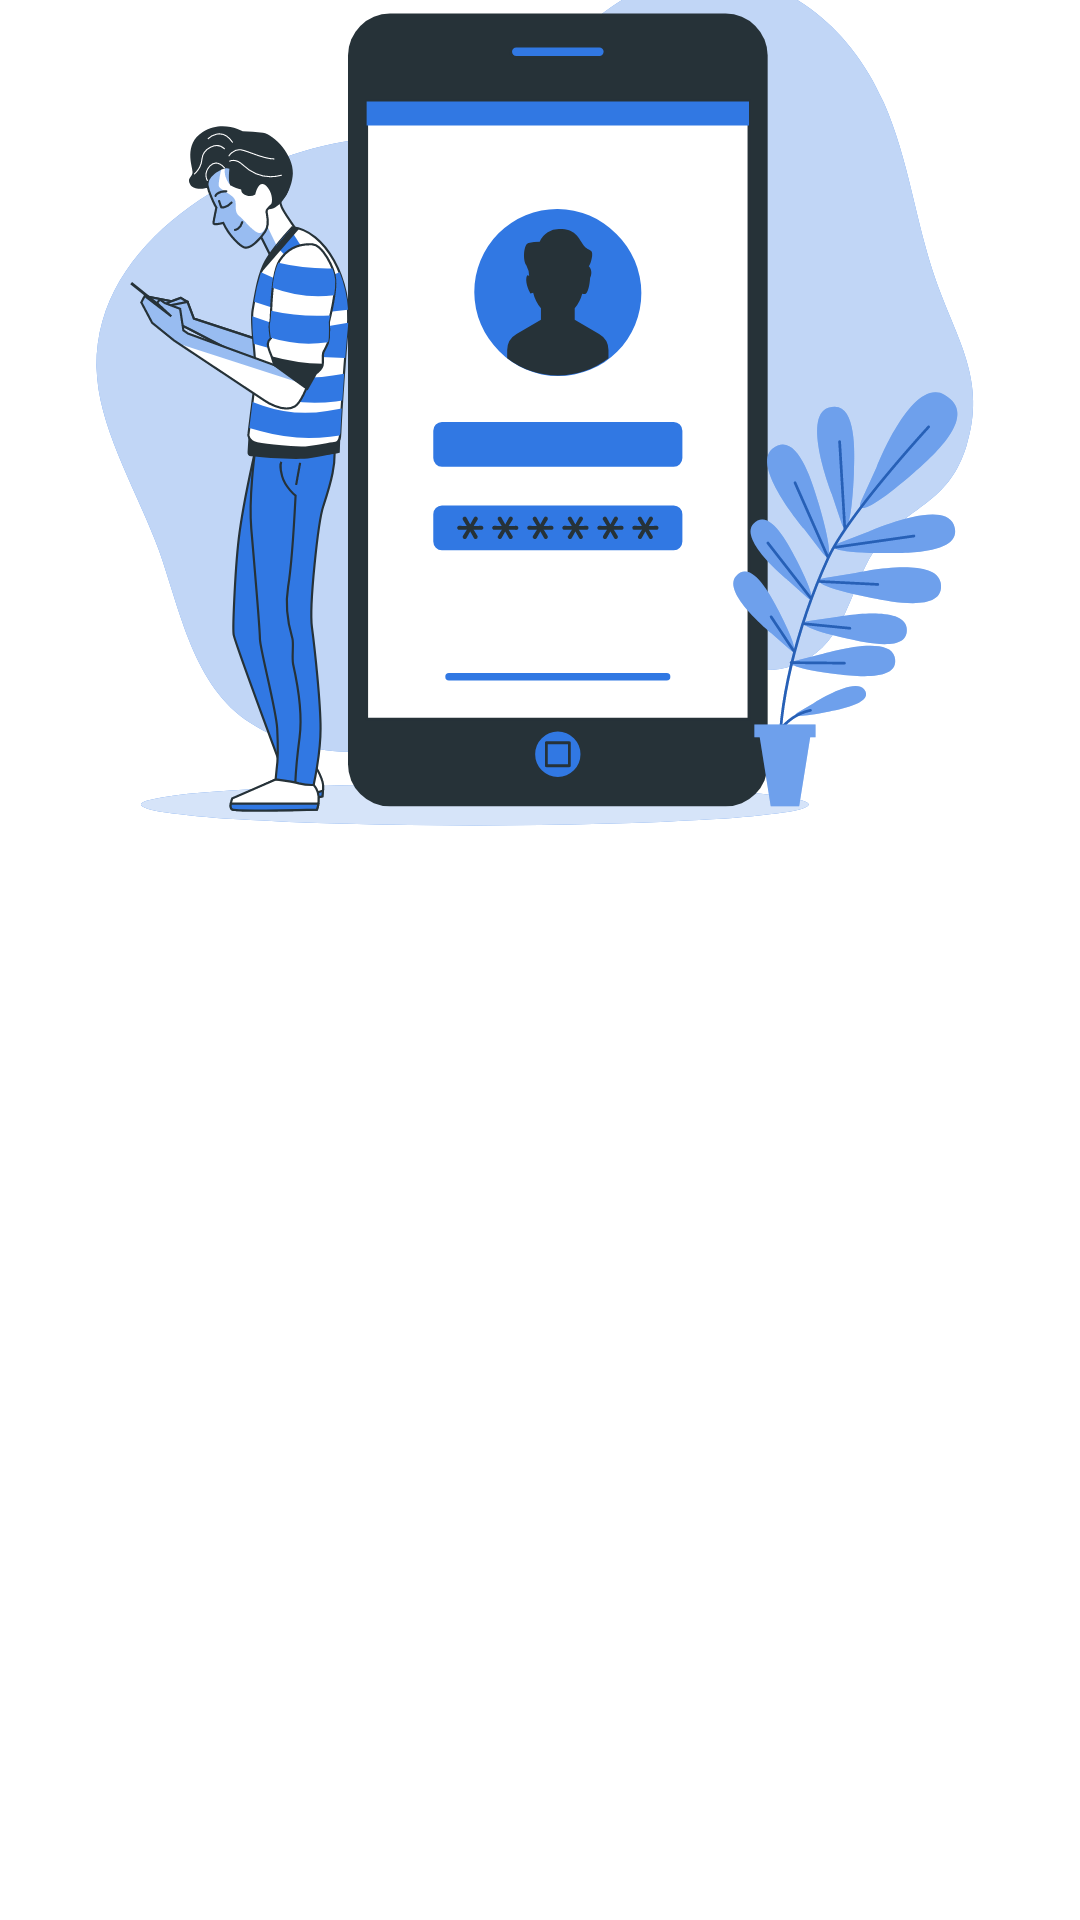

Produce the Android XML layout that renders to this screen, including the resource entries it uses.
<!-- AndroidManifest.xml: application theme Theme.Study -->
<!-- res/layout/activity_login.xml -->
<?xml version="1.0" encoding="utf-8"?>
<androidx.constraintlayout.widget.ConstraintLayout xmlns:android="http://schemas.android.com/apk/res/android"
    xmlns:app="http://schemas.android.com/apk/res-auto"
    xmlns:tools="http://schemas.android.com/tools"
    android:layout_width="match_parent"
    android:layout_height="match_parent"
    tools:context=".newstudy.Authentication.LoginActivity">

    <ImageView
        android:id="@+id/imageHeader"
        android:layout_width="0dp"
        android:layout_height="280dp"
        android:contentDescription="@string/app_name"
        android:scaleType="centerCrop"
        android:src="@drawable/mobile_login_bro"
        app:layout_constraintEnd_toEndOf="parent"
        app:layout_constraintStart_toStartOf="parent"
        app:layout_constraintTop_toTopOf="parent" />

    <androidx.constraintlayout.widget.ConstraintLayout
        android:layout_width="match_parent"
        android:layout_height="0dp"
        android:paddingStart="30dp"
        android:paddingEnd="30dp"
        app:layout_constraintBottom_toBottomOf="parent"
        app:layout_constraintTop_toBottomOf="@+id/imageHeader">
        


        <com.google.android.material.tabs.TabLayout
            android:id="@+id/tabLayout"
            android:layout_width="match_parent"
            android:layout_height="wrap_content"
            android:layout_marginTop="5dp"
            android:background="@android:color/transparent"
            app:layout_constraintEnd_toEndOf="parent"
            app:layout_constraintStart_toStartOf="parent"
            app:layout_constraintTop_toTopOf="parent" />

        <androidx.viewpager.widget.ViewPager
            android:id="@+id/viewPager"
            android:layout_width="match_parent"
            android:layout_height="0dp"
            app:layout_constraintBottom_toBottomOf="parent"
            app:layout_constraintEnd_toEndOf="parent"
            app:layout_constraintStart_toStartOf="parent"
            app:layout_constraintTop_toBottomOf="@+id/tabLayout" />
    </androidx.constraintlayout.widget.ConstraintLayout>
</androidx.constraintlayout.widget.ConstraintLayout>
<!-- resources referenced by this layout -->
<resources>
  <!-- drawable login_background (drawable) -->
  <?xml version="1.0" encoding="utf-8"?>
  <shape xmlns:android="http://schemas.android.com/apk/res/android"
      android:shape="rectangle">
      <solid android:color="#00FFFFFF"/>
      <corners android:topLeftRadius="30dp"
          android:topRightRadius="30dp"/>
  </shape>
  <!-- drawable mobile_login_bro: vector/xml drawable (drawable, 33038 chars, omitted) -->
  <string name="app_name">Study</string>
  <style name="Theme.Study" parent="Base.Theme.Study" />
  <style name="Base.Theme.Study" parent="Theme.MaterialComponents.Light.DarkActionBar">
          
          
          <item name="colorPrimary">#31E373</item>
          <item name="colorPrimaryVariant">#000000</item>
          <item name="colorOnPrimary">@color/white</item>
          
          <item name="colorSecondary">@color/teal_200</item>
          <item name="colorSecondaryVariant">@color/teal_700</item>
          <item name="colorOnSecondary">@color/black</item>
          
          <item name="android:statusBarColor" tools:targetApi="l">?attr/colorPrimaryVariant</item>
          
  
  
      </style>
  <color name="white">#FFFFFFFF</color>
  <color name="teal_200">#FF03DAC5</color>
  <color name="teal_700">#FF018786</color>
  <color name="black">#FF000000</color>
</resources>
